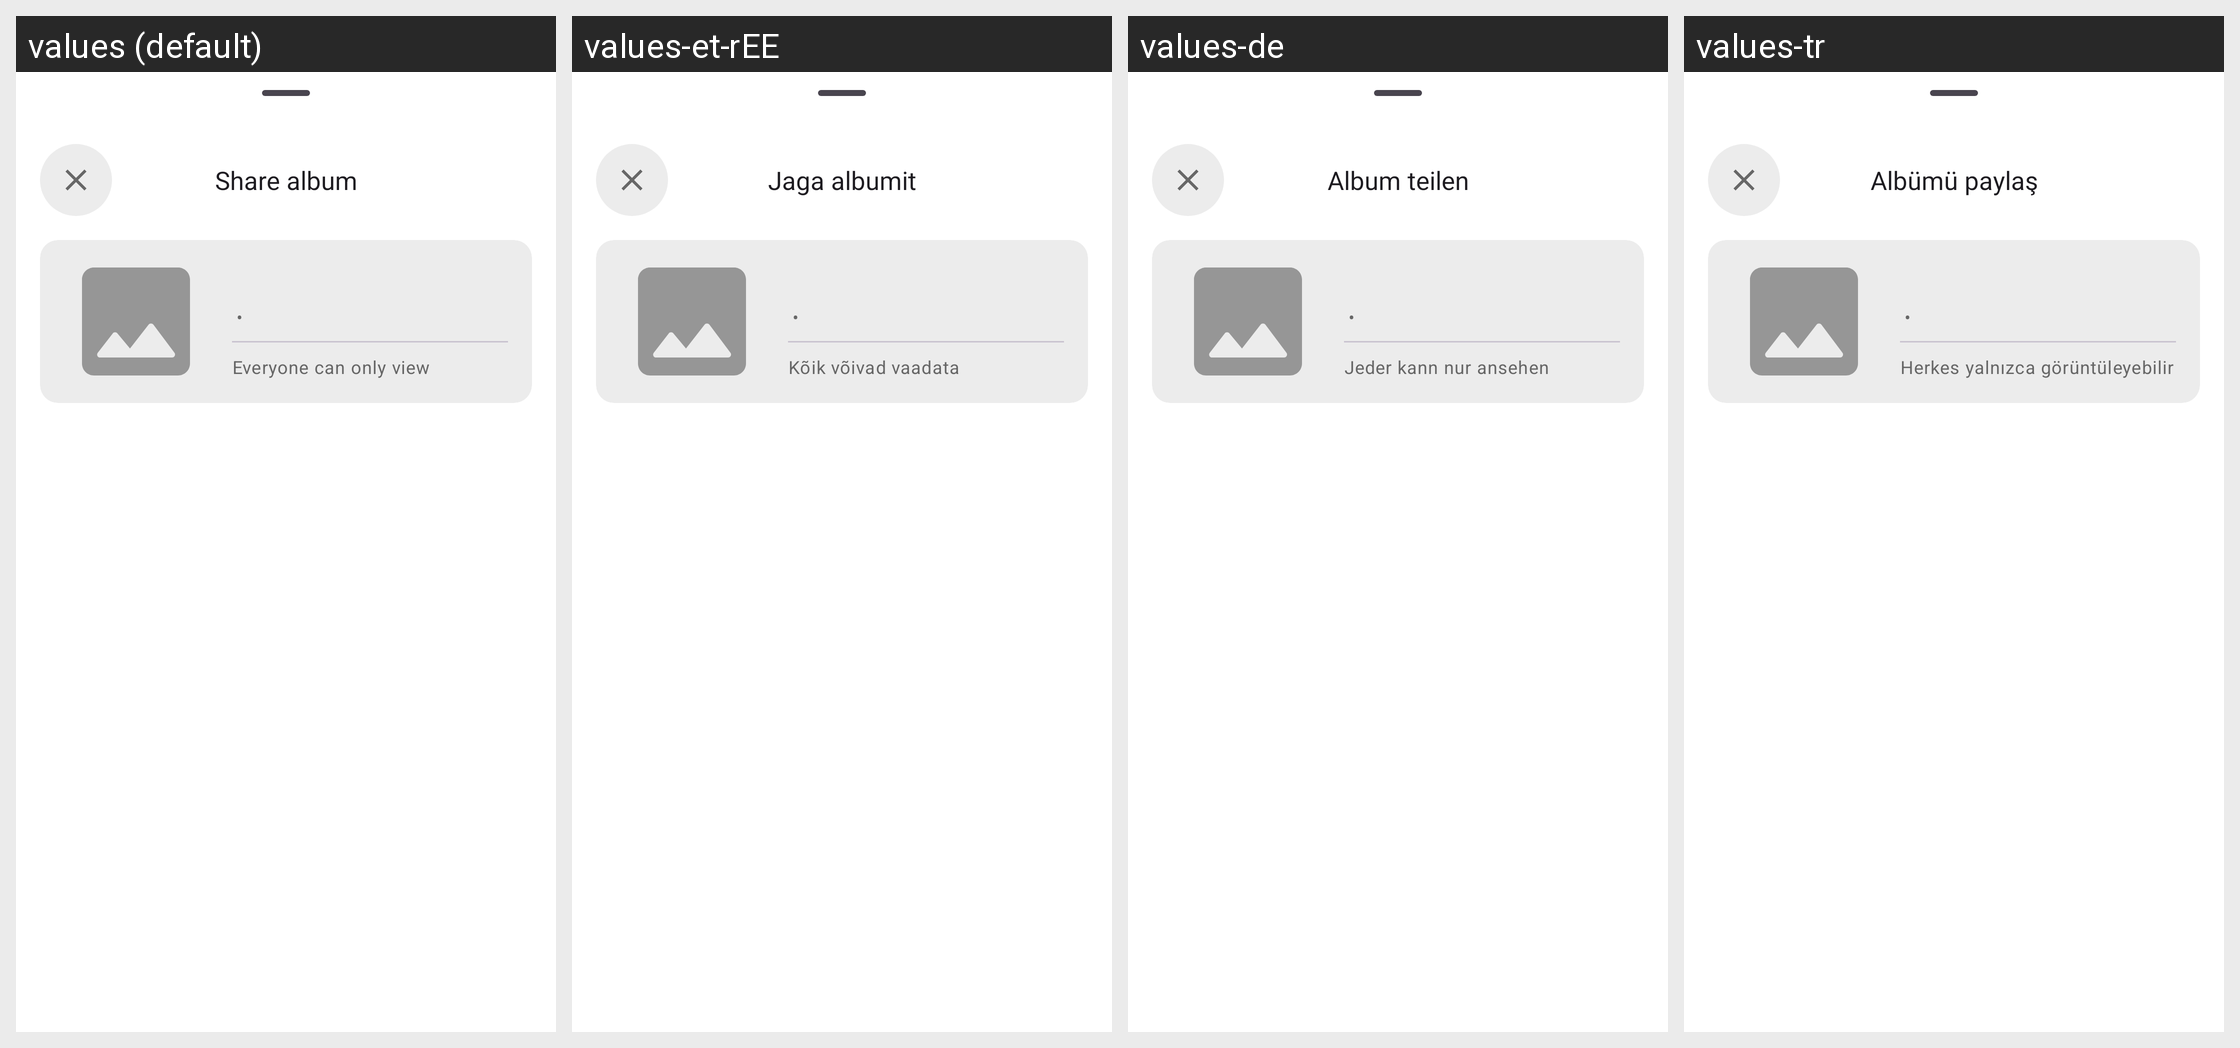

The same Android screen rendered under several of its app's locales, left to right. List the strings drawn on it with the default value and each locale's translation.
Android screen res/layout/album_sharing_bottom_sheet.xml rendered under 4 locales, left to right: values (default), values-et-rEE, values-de, values-tr. Device: Nexus 5 (rendered at 1080×1920; each locale shown at half size, 540×960, under a caption strip naming it); theme Theme.ownCloud.Toolbar.
Other locales in the repository, not shown: values-ar, values-ast, values-bg-rBG, values-br, values-ca, values-cs-rCZ, values-da, values-de-rDE, values-el, values-eo, values-es, values-es-rAR, values-es-rCL, values-es-rCO, values-es-rCR, values-es-rDO, values-es-rEC, values-es-rGT, values-es-rHN, values-es-rMX, values-es-rNI, values-es-rPA, values-es-rPE, values-es-rPY, values-es-rSV, values-es-rUY, values-eu, values-fa, values-fi-rFI, values-fr, values-ga, values-gd, values-gl, values-hr, values-hu-rHU, values-in, values-is, values-it, values-iw, values-ja-rJP, values-ka, values-ka-rGE, values-kab, values-ko, values-lo, values-lt-rLT, values-lv, values-mk, values-nb-rNO, values-nl, values-pl, values-pt-rBR, values-pt-rPT, values-ro, values-ru, values-sc, values-sk-rSK, values-sl, values-sq, values-sr, values-sr-rSP, values-sv, values-sw, values-th-rTH, values-tk, values-ug, values-uk, values-vi, values-zh-rCN, values-zh-rHK, values-zh-rTW.
Strings drawn on this screen, with the default value and each locale's value (text and hints the layout hard-codes, and strings that could not be matched under every locale, appear in the picture but are not listed):

album_share
  values: Share album
  values-et-rEE: Jaga albumit
  values-de: Album teilen
  values-tr: Albümü paylaş

info_separator
  values:  •
  values-et-rEE:  •  [not translated; the default value is used]
  values-de:  •  [not translated; the default value is used]
  values-tr:  •  [not translated; the default value is used]

album_default_sharing_text
  values: Everyone can only view
  values-et-rEE: Kõik võivad vaadata
  values-de: Jeder kann nur ansehen
  values-tr: Herkes yalnızca görüntüleyebilir
